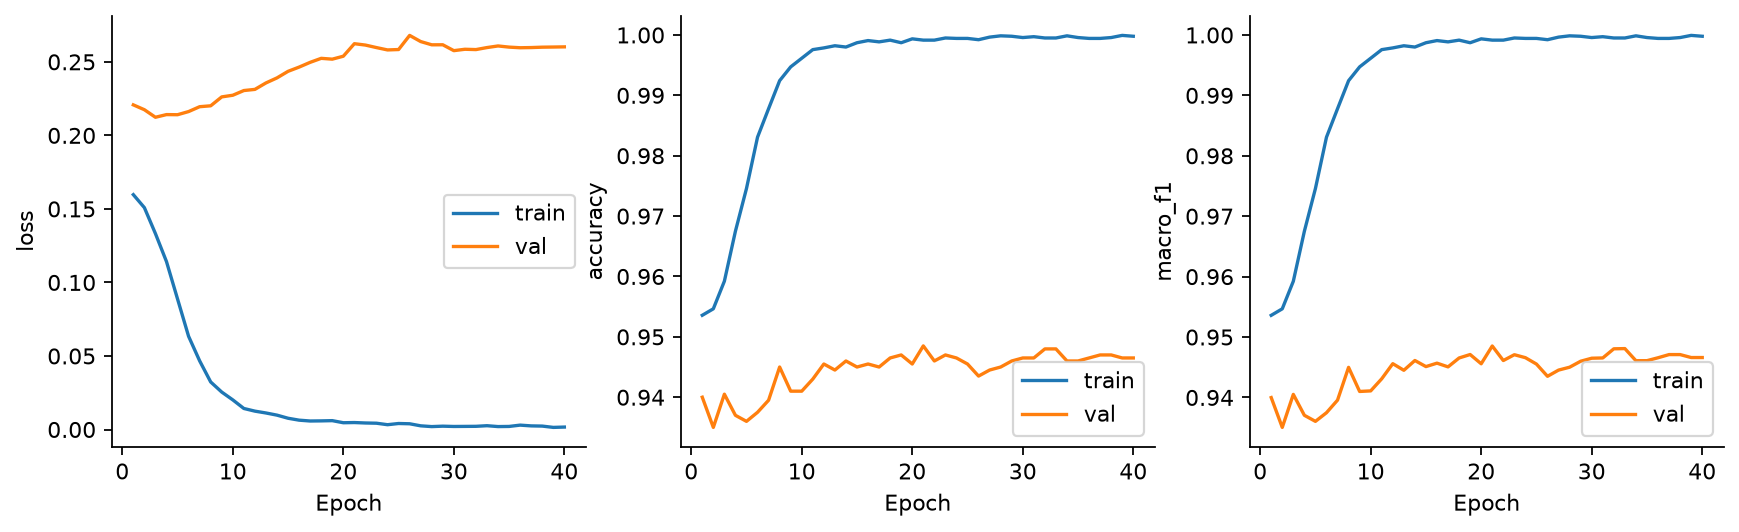

The table this chart was drawn from, first rows:
epoch, train_loss, train_accuracy, train_macro_f1, val_loss, val_accuracy, val_macro_f1, max_lr, optimizer_updates
1, 0.1597, 0.9536, 0.9536, 0.2207, 0.94, 0.94, 5.707762557077626e-07, 219
2, 0.1509, 0.9546, 0.9547, 0.2174, 0.935, 0.935, 0.0001256, 438
3, 0.1332, 0.9592, 0.9592, 0.2123, 0.9405, 0.9405, 0.0002506, 657
4, 0.1142, 0.9675, 0.9675, 0.2141, 0.937, 0.937, 0.0003756, 876
5, 0.08876, 0.9746, 0.9746, 0.214, 0.936, 0.936, 0.0005, 1095
6, 0.06336, 0.9831, 0.9831, 0.2162, 0.9375, 0.9375, 0.000499, 1314
7, 0.04668, 0.9878, 0.9878, 0.2195, 0.9395, 0.9396, 0.0004962, 1533
8, 0.03232, 0.9924, 0.9924, 0.2201, 0.945, 0.945, 0.0004915, 1752
9, 0.02545, 0.9947, 0.9947, 0.2262, 0.941, 0.941, 0.0004849, 1971
10, 0.02013, 0.9961, 0.9961, 0.2273, 0.941, 0.9411, 0.0004766, 2190
11, 0.01429, 0.9976, 0.9976, 0.2305, 0.943, 0.9431, 0.0004665, 2409
12, 0.01248, 0.9979, 0.9979, 0.2313, 0.9455, 0.9456, 0.0004548, 2628
13, 0.01123, 0.9982, 0.9982, 0.2357, 0.9445, 0.9445, 0.0004415, 2847
14, 0.009759, 0.998, 0.998, 0.2391, 0.946, 0.9461, 0.0004268, 3066
15, 0.00765, 0.9987, 0.9987, 0.2435, 0.945, 0.9451, 0.0004107, 3285
16, 0.006346, 0.9991, 0.9991, 0.2464, 0.9455, 0.9457, 0.0003934, 3504
17, 0.005777, 0.9989, 0.9989, 0.2497, 0.945, 0.9451, 0.000375, 3723
18, 0.005861, 0.9991, 0.9991, 0.2524, 0.9465, 0.9465, 0.0003556, 3942
19, 0.006022, 0.9987, 0.9987, 0.2518, 0.947, 0.9471, 0.0003355, 4161
20, 0.0046, 0.9994, 0.9994, 0.2538, 0.9455, 0.9456, 0.0003147, 4380
21, 0.004727, 0.9991, 0.9991, 0.2623, 0.9485, 0.9485, 0.0002934, 4599
22, 0.004428, 0.9991, 0.9991, 0.2614, 0.946, 0.9461, 0.0002717, 4818
23, 0.004273, 0.9995, 0.9995, 0.2597, 0.947, 0.9471, 0.00025, 5037
24, 0.00326, 0.9994, 0.9994, 0.2581, 0.9465, 0.9466, 0.0002282, 5256
25, 0.004077, 0.9994, 0.9994, 0.2584, 0.9455, 0.9455, 0.0002065, 5475
26, 0.003894, 0.9992, 0.9992, 0.268, 0.9435, 0.9435, 0.0001852, 5694
27, 0.002497, 0.9996, 0.9996, 0.2638, 0.9445, 0.9445, 0.0001644, 5913
28, 0.001976, 0.9999, 0.9999, 0.2616, 0.945, 0.945, 0.0001443, 6132
29, 0.00226, 0.9998, 0.9998, 0.2616, 0.946, 0.946, 0.0001249, 6351
30, 0.00206, 0.9996, 0.9996, 0.2576, 0.9465, 0.9465, 0.0001065, 6570
31, 0.002111, 0.9997, 0.9997, 0.2585, 0.9465, 0.9465, 8.924798246370472e-05, 6789
32, 0.002165, 0.9995, 0.9995, 0.2583, 0.948, 0.9481, 7.3170474813575e-05, 7008
33, 0.002578, 0.9995, 0.9995, 0.2597, 0.948, 0.9481, 5.8439087865978844e-05, 7227
34, 0.001989, 0.9999, 0.9999, 0.2608, 0.946, 0.9461, 4.516596479907781e-05, 7446
35, 0.002081, 0.9996, 0.9996, 0.26, 0.946, 0.9461, 3.345214770823907e-05, 7665
36, 0.002973, 0.9994, 0.9994, 0.2596, 0.9465, 0.9466, 2.3386808419689294e-05, 7884
37, 0.002457, 0.9994, 0.9994, 0.2597, 0.947, 0.9471, 1.5046569666991056e-05, 8103
38, 0.002319, 0.9996, 0.9996, 0.26, 0.947, 0.9471, 8.494921797908617e-06, 8322
39, 0.001432, 0.9999, 0.9999, 0.2601, 0.9465, 0.9466, 3.781739452002192e-06, 8541
40, 0.001652, 0.9998, 0.9998, 0.2602, 0.9465, 0.9466, 9.429018882583795e-07, 8760
